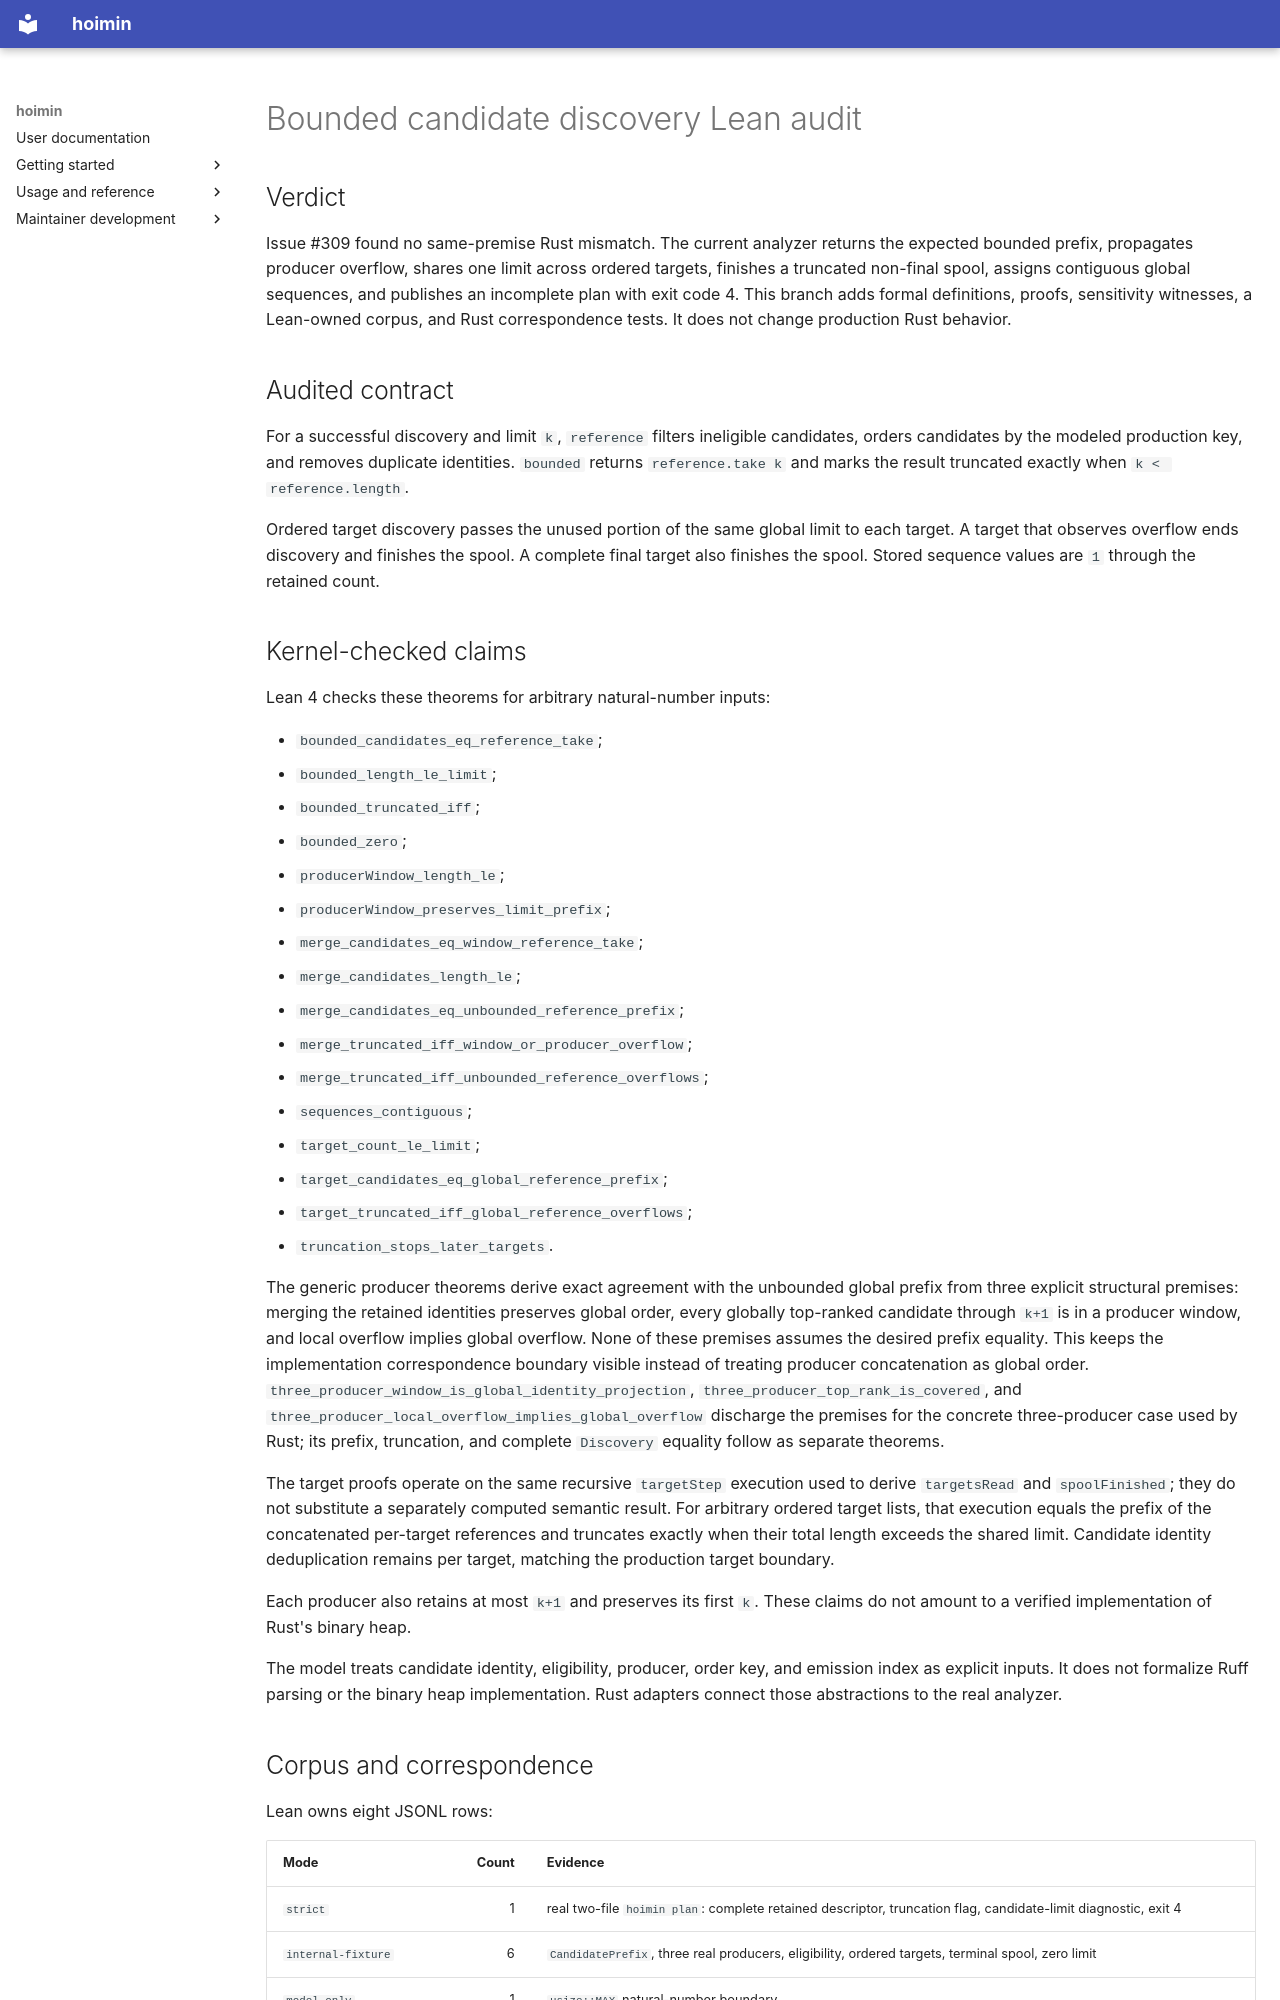

repository: HayaoSuzuki/hoimin · page: superpowers/reports/2026-08-14-lean-bounded-candidate-discovery-audit/index.html · generator: mkdocs

# Bounded candidate discovery Lean audit

## Verdict

Issue #309 found no same-premise Rust mismatch. The current analyzer returns
the expected bounded prefix, propagates producer overflow, shares one limit
across ordered targets, finishes a truncated non-final spool, assigns
contiguous global sequences, and publishes an incomplete plan with exit code
4. This branch adds formal definitions, proofs, sensitivity witnesses, a
Lean-owned corpus, and Rust correspondence tests. It does not change production
Rust behavior.

## Audited contract

For a successful discovery and limit `k`, `reference` filters ineligible
candidates, orders candidates by the modeled production key, and removes
duplicate identities. `bounded` returns `reference.take k` and marks the result
truncated exactly when `k < reference.length`.

Ordered target discovery passes the unused portion of the same global limit to
each target. A target that observes overflow ends discovery and finishes the
spool. A complete final target also finishes the spool. Stored sequence values
are `1` through the retained count.

## Kernel-checked claims

Lean 4 checks these theorems for arbitrary natural-number inputs:

- `bounded_candidates_eq_reference_take`;
- `bounded_length_le_limit`;
- `bounded_truncated_iff`;
- `bounded_zero`;
- `producerWindow_length_le`;
- `producerWindow_preserves_limit_prefix`;
- `merge_candidates_eq_window_reference_take`;
- `merge_candidates_length_le`;
- `merge_candidates_eq_unbounded_reference_prefix`;
- `merge_truncated_iff_window_or_producer_overflow`;
- `merge_truncated_iff_unbounded_reference_overflows`;
- `sequences_contiguous`;
- `target_count_le_limit`;
- `target_candidates_eq_global_reference_prefix`;
- `target_truncated_iff_global_reference_overflows`;
- `truncation_stops_later_targets`.

The generic producer theorems derive exact agreement with the unbounded global
prefix from three explicit structural premises: merging the retained identities
preserves global order, every globally top-ranked candidate through `k+1` is in
a producer window, and local overflow implies global overflow. None of these
premises assumes the desired prefix equality. This keeps the implementation
correspondence boundary visible instead of treating producer concatenation as
global order. `three_producer_window_is_global_identity_projection`,
`three_producer_top_rank_is_covered`, and
`three_producer_local_overflow_implies_global_overflow` discharge the premises
for the concrete three-producer case used by Rust; its prefix, truncation, and
complete `Discovery` equality follow as separate theorems.

The target proofs operate on the same recursive `targetStep` execution used to
derive `targetsRead` and `spoolFinished`; they do not substitute a separately
computed semantic result. For arbitrary ordered target lists, that execution
equals the prefix of the concatenated per-target references and truncates
exactly when their total length exceeds the shared limit. Candidate identity
deduplication remains per target, matching the production target boundary.

Each producer also retains at most `k+1` and preserves its first `k`. These
claims do not amount to a verified implementation of Rust's binary heap.

The model treats candidate identity, eligibility, producer, order key, and
emission index as explicit inputs. It does not formalize Ruff parsing or the
binary heap implementation. Rust adapters connect those abstractions to the
real analyzer.
